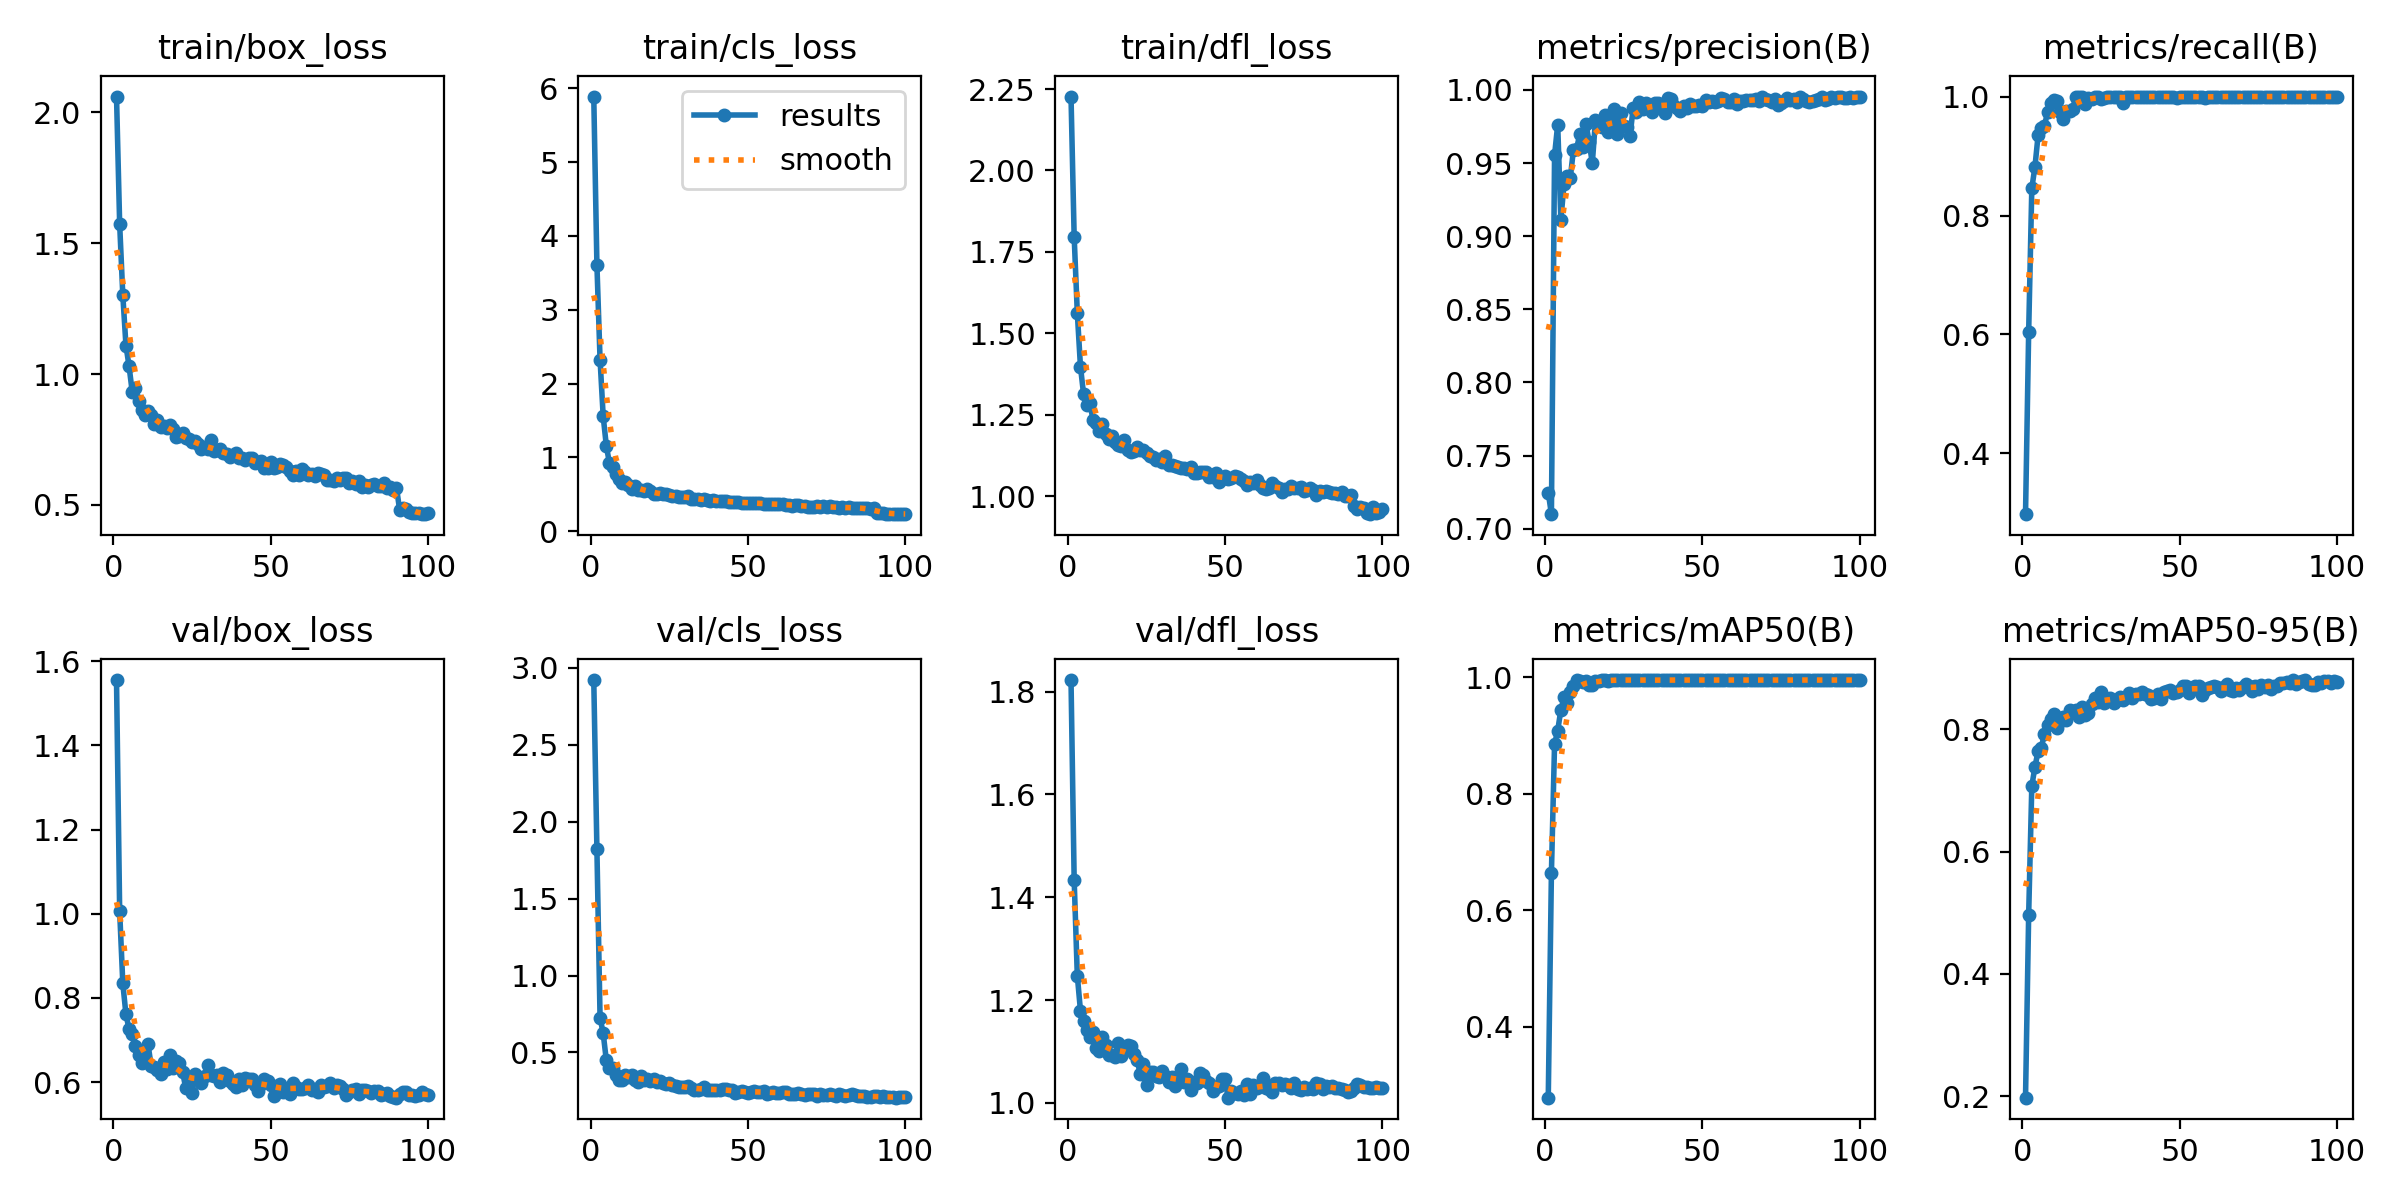

Values plotted in this chart, from the file beside it:
epoch, time, train/box_loss, train/cls_loss, train/dfl_loss, metrics/precision(B), metrics/recall(B), metrics/mAP50(B), metrics/mAP50-95(B), val/box_loss, val/cls_loss, val/dfl_loss, lr/pg0, lr/pg1, lr/pg2
1, 60.93, 2.061, 5.89, 2.227, 0.7247, 0.2979, 0.2786, 0.1973, 1.555, 2.922, 1.823, 0.0672, 0.0002281, 0.0002281
2, 120.3, 1.573, 3.61, 1.797, 0.71, 0.6036, 0.6638, 0.496, 1.006, 1.822, 1.435, 0.03409, 0.0004537, 0.0004537
3, 179.2, 1.302, 2.326, 1.563, 0.9554, 0.8457, 0.885, 0.7073, 0.8348, 0.7263, 1.247, 0.0009805, 0.0006747, 0.0006747
4, 237.9, 1.109, 1.554, 1.398, 0.9762, 0.8819, 0.9083, 0.7385, 0.7609, 0.6233, 1.18, 0.0006698, 0.0006698, 0.0006698
5, 296.7, 1.029, 1.153, 1.313, 0.9112, 0.935, 0.9436, 0.7643, 0.7262, 0.4478, 1.16, 0.0006629, 0.0006629, 0.0006629
6, 355.4, 0.9313, 0.9185, 1.279, 0.9354, 0.9474, 0.9654, 0.77, 0.7139, 0.3979, 1.142, 0.000656, 0.000656, 0.000656
7, 414.1, 0.9462, 0.8684, 1.286, 0.9412, 0.95, 0.9549, 0.7916, 0.6862, 0.3979, 1.129, 0.0006491, 0.0006491, 0.0006491
8, 473.3, 0.8969, 0.771, 1.234, 0.9397, 0.9741, 0.9738, 0.8068, 0.6649, 0.3507, 1.138, 0.0006422, 0.0006422, 0.0006422
9, 532, 0.8616, 0.7077, 1.224, 0.959, 0.9883, 0.9852, 0.8164, 0.6464, 0.3238, 1.107, 0.0006353, 0.0006353, 0.0006353
10, 590.7, 0.8416, 0.6514, 1.201, 0.9597, 0.995, 0.9946, 0.8248, 0.6545, 0.3235, 1.101, 0.0006284, 0.0006284, 0.0006284
11, 649.4, 0.8589, 0.6629, 1.223, 0.9696, 0.9925, 0.994, 0.8029, 0.6913, 0.3538, 1.128, 0.0006215, 0.0006215, 0.0006215
12, 708.2, 0.8439, 0.6248, 1.191, 0.9609, 0.9746, 0.9923, 0.8139, 0.6389, 0.3378, 1.113, 0.0006146, 0.0006146, 0.0006146
13, 766.8, 0.8076, 0.5723, 1.175, 0.9767, 0.9622, 0.9939, 0.82, 0.6363, 0.3548, 1.093, 0.0006077, 0.0006077, 0.0006077
14, 825.5, 0.8241, 0.6111, 1.185, 0.9641, 0.975, 0.9868, 0.8154, 0.6298, 0.3226, 1.093, 0.0006008, 0.0006008, 0.0006008
15, 884.5, 0.7971, 0.5563, 1.166, 0.9499, 0.975, 0.9867, 0.8316, 0.6206, 0.3107, 1.089, 0.0005939, 0.0005939, 0.0005939
16, 943.2, 0.8012, 0.5622, 1.157, 0.9792, 0.9789, 0.9926, 0.8287, 0.649, 0.3466, 1.116, 0.000587, 0.000587, 0.000587
17, 1002, 0.7927, 0.5488, 1.156, 0.9767, 1, 0.9933, 0.8312, 0.6322, 0.3213, 1.091, 0.0005801, 0.0005801, 0.0005801
18, 1061, 0.807, 0.574, 1.174, 0.9747, 1, 0.9945, 0.8193, 0.6655, 0.3246, 1.107, 0.0005732, 0.0005732, 0.0005732
19, 1119, 0.7882, 0.5378, 1.141, 0.9828, 0.9989, 0.995, 0.8361, 0.6339, 0.3134, 1.112, 0.0005663, 0.0005663, 0.0005663
20, 1178, 0.7613, 0.5011, 1.136, 0.971, 0.9878, 0.9939, 0.8235, 0.6509, 0.3281, 1.11, 0.0005594, 0.0005594, 0.0005594
21, 1236, 0.7624, 0.508, 1.139, 0.9782, 0.9977, 0.995, 0.8259, 0.6465, 0.3095, 1.096, 0.0005525, 0.0005525, 0.0005525
22, 1295, 0.7729, 0.5127, 1.15, 0.9872, 0.9951, 0.995, 0.8411, 0.6246, 0.3146, 1.083, 0.0005456, 0.0005456, 0.0005456
23, 1354, 0.757, 0.4989, 1.141, 0.9698, 1, 0.995, 0.8511, 0.5864, 0.303, 1.057, 0.0005387, 0.0005387, 0.0005387
24, 1413, 0.7499, 0.4974, 1.141, 0.9843, 0.9996, 0.995, 0.8445, 0.6047, 0.2969, 1.076, 0.0005318, 0.0005318, 0.0005318
25, 1471, 0.7398, 0.4856, 1.132, 0.9754, 0.9966, 0.995, 0.8603, 0.575, 0.3029, 1.035, 0.0005249, 0.0005249, 0.0005249
26, 1530, 0.7438, 0.4812, 1.124, 0.9748, 0.9974, 0.995, 0.843, 0.6188, 0.2902, 1.06, 0.000518, 0.000518, 0.000518
27, 1589, 0.733, 0.4724, 1.12, 0.9685, 0.9997, 0.995, 0.8486, 0.6128, 0.2836, 1.061, 0.0005111, 0.0005111, 0.0005111
28, 1647, 0.7133, 0.4607, 1.11, 0.9879, 1, 0.995, 0.8509, 0.5983, 0.2727, 1.053, 0.0005042, 0.0005042, 0.0005042
29, 1706, 0.7224, 0.4669, 1.115, 0.9851, 1, 0.995, 0.8434, 0.6159, 0.2779, 1.049, 0.0004973, 0.0004973, 0.0004973
30, 1765, 0.7137, 0.4629, 1.105, 0.9918, 1, 0.995, 0.8475, 0.6419, 0.274, 1.063, 0.0004904, 0.0004904, 0.0004904
31, 1824, 0.7461, 0.4771, 1.124, 0.9868, 1, 0.995, 0.853, 0.6166, 0.2811, 1.052, 0.0004835, 0.0004835, 0.0004835
32, 1882, 0.7041, 0.4396, 1.095, 0.991, 0.9884, 0.9943, 0.8478, 0.615, 0.2686, 1.041, 0.0004766, 0.0004766, 0.0004766
33, 1941, 0.7087, 0.4363, 1.096, 0.9885, 1, 0.995, 0.8534, 0.6167, 0.2586, 1.05, 0.0004697, 0.0004697, 0.0004697
34, 2000, 0.7132, 0.4371, 1.094, 0.9848, 1, 0.995, 0.8597, 0.601, 0.2551, 1.032, 0.0004628, 0.0004628, 0.0004628
35, 2058, 0.6966, 0.4243, 1.091, 0.9908, 1, 0.995, 0.8508, 0.6215, 0.2617, 1.045, 0.0004558, 0.0004558, 0.0004558
36, 2117, 0.6957, 0.4365, 1.086, 0.9909, 1, 0.995, 0.8579, 0.6162, 0.2758, 1.067, 0.0004489, 0.0004489, 0.0004489
37, 2176, 0.6835, 0.4282, 1.085, 0.9891, 1, 0.995, 0.8575, 0.6038, 0.2583, 1.04, 0.000442, 0.000442, 0.000442
38, 2234, 0.689, 0.4149, 1.085, 0.9843, 1, 0.9943, 0.8609, 0.596, 0.2557, 1.046, 0.0004351, 0.0004351, 0.0004351
39, 2293, 0.6988, 0.4162, 1.089, 0.9943, 1, 0.995, 0.8575, 0.5887, 0.2576, 1.024, 0.0004282, 0.0004282, 0.0004282
40, 2352, 0.6784, 0.4115, 1.072, 0.9935, 0.9993, 0.995, 0.8557, 0.6068, 0.2578, 1.04, 0.0004213, 0.0004213, 0.0004213
41, 2410, 0.6792, 0.4078, 1.072, 0.9889, 1, 0.995, 0.8488, 0.5926, 0.253, 1.038, 0.0004144, 0.0004144, 0.0004144
42, 2469, 0.6705, 0.4057, 1.073, 0.9878, 1, 0.995, 0.852, 0.6103, 0.2635, 1.058, 0.0004075, 0.0004075, 0.0004075
43, 2528, 0.6807, 0.4092, 1.073, 0.9858, 1, 0.995, 0.8574, 0.6076, 0.2619, 1.053, 0.0004006, 0.0004006, 0.0004006
44, 2587, 0.6807, 0.4016, 1.075, 0.9892, 1, 0.995, 0.8492, 0.6068, 0.2591, 1.042, 0.0003937, 0.0003937, 0.0003937
45, 2645, 0.6583, 0.394, 1.06, 0.9875, 1, 0.995, 0.8603, 0.5924, 0.2545, 1.038, 0.0003868, 0.0003868, 0.0003868
46, 2704, 0.6652, 0.3946, 1.06, 0.9903, 1, 0.995, 0.8626, 0.5788, 0.2372, 1.024, 0.0003799, 0.0003799, 0.0003799
47, 2763, 0.6663, 0.3976, 1.073, 0.9889, 1, 0.995, 0.8635, 0.5965, 0.2419, 1.03, 0.000373, 0.000373, 0.000373
48, 2821, 0.64, 0.3767, 1.043, 0.9891, 1, 0.995, 0.859, 0.6088, 0.2487, 1.033, 0.0003661, 0.0003661, 0.0003661
49, 2880, 0.6421, 0.3874, 1.051, 0.9899, 0.9979, 0.995, 0.8615, 0.6037, 0.2412, 1.047, 0.0003592, 0.0003592, 0.0003592
50, 2939, 0.6627, 0.382, 1.063, 0.9891, 1, 0.995, 0.8636, 0.5944, 0.2396, 1.047, 0.0003523, 0.0003523, 0.0003523
51, 2997, 0.6413, 0.3827, 1.054, 0.9929, 1, 0.995, 0.8704, 0.5671, 0.242, 1.01, 0.0003454, 0.0003454, 0.0003454
52, 3056, 0.6453, 0.3836, 1.056, 0.9918, 1, 0.995, 0.8711, 0.5909, 0.2513, 1.023, 0.0003385, 0.0003385, 0.0003385
53, 3115, 0.6573, 0.3833, 1.063, 0.9922, 1, 0.995, 0.8593, 0.5953, 0.242, 1.02, 0.0003316, 0.0003316, 0.0003316
54, 3173, 0.6506, 0.3796, 1.06, 0.9915, 1, 0.995, 0.8677, 0.5768, 0.2445, 1.017, 0.0003247, 0.0003247, 0.0003247
55, 3232, 0.6438, 0.3706, 1.052, 0.9922, 1, 0.995, 0.8703, 0.5835, 0.2505, 1.023, 0.0003178, 0.0003178, 0.0003178
56, 3291, 0.6279, 0.3637, 1.046, 0.9945, 1, 0.995, 0.8707, 0.571, 0.2309, 1.016, 0.0003109, 0.0003109, 0.0003109
57, 3350, 0.6139, 0.3632, 1.036, 0.9937, 1, 0.995, 0.8567, 0.5983, 0.2376, 1.036, 0.000304, 0.000304, 0.000304
58, 3408, 0.6277, 0.3692, 1.043, 0.992, 0.9984, 0.995, 0.8648, 0.5894, 0.2459, 1.018, 0.0002971, 0.0002971, 0.0002971
59, 3467, 0.6148, 0.3659, 1.041, 0.9916, 0.9996, 0.995, 0.8676, 0.5833, 0.2368, 1.034, 0.0002902, 0.0002902, 0.0002902
60, 3526, 0.6387, 0.3724, 1.051, 0.9935, 0.999, 0.995, 0.8698, 0.5831, 0.2367, 1.03, 0.0002833, 0.0002833, 0.0002833
... 40 more rows
